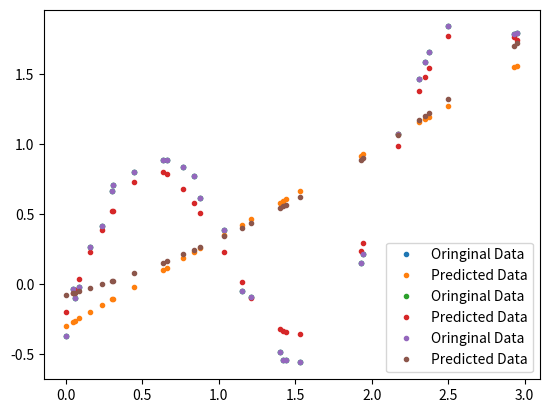

Here is the Python script that generated this plot:
import numpy as np
import matplotlib.pyplot as plt


# For this problem, we use data generator instead of real dataset
def data_generator(size,noise_scale=0.05):
    xs = np.random.uniform(low=0,high=3,size=size)

    # for function y = 0.5x - 0.3 + sin(x) + epsilon, where epsilon is a gaussian noise with std dev= 0.05
    ys = xs * 0.5 - 0.3 + np.sin(3*xs) + np.random.normal(loc=0,scale=noise_scale,size=size)
    return xs, ys


def main():
    noise_scales = [0.05,0.2]

    # for example, choose the first kind of noise scale
    noise_scale = noise_scales[0]

    # generate the data form generator given noise scale
    X_train, y_train = data_generator((100,1),noise_scale=noise_scale)
    X_test, y_test = data_generator((30,1),noise_scale=noise_scale)

    # normalize data
    mean_train = np.mean(X_train, axis = 0)
    std_train = np.std(X_train, axis = 0)
    std_train[std_train == 0]=1
    X_train_norm = (X_train - mean_train) / std_train
    X_test_norm = (X_test - mean_train) / std_train

    # add intercept
    n = len(y_train)
    m = len(y_test)
    intercept_train = np.ones(n)
    intercept_test = np.ones(m)
    X_train_new = np.c_[intercept_train, X_train_norm]
    X_test_new = np.c_[intercept_test, X_test_norm]

    # # (a) closed form solution
    X_Pseudo = np.linalg.pinv(np.dot(X_train_new.T,X_train_new))
    w = np.dot(np.dot(X_Pseudo,X_train_new.T),y_train)
    predict_labels = X_test_new.dot(w)
    plt.plot(X_test, y_test,".", label = "Oringinal Data")
    plt.plot(X_test, predict_labels,".", label = "Predicted Data")
    test_error = abs(predict_labels - y_test)
    MSE = np.mean(test_error ** 2)
    print("MSE =",MSE)
    plt.legend()
    plt.show()

    # (b) local weighted linear regression
    # bandwidth parameters
    sigma_paras = [0.2,2.0]

    # choose r
    # r = np.eye(n)
    for tao in sigma_paras:
        predict_labels = []
        for i in range(m):
            r = np.exp(-np.sum((X_train - X_test[i,]) ** 2, axis = 1)/(2 * tao ** 2))
            # for j in range(n):
            #     r[j,j] = np.exp(-np.sum((X_train_new[j] - X_test[i]) ** 2) / (2 * tao ** 2))
            RX_Pseudo = np.linalg.pinv(X_train_new.T.dot(np.diag(r)).dot(X_train_new))
            w = RX_Pseudo.dot(X_train_new.T).dot(np.diag(r)).dot(y_train)
            predict_labels.append(np.dot(X_test_new[i], w))
        plt.plot(X_test, y_test, ".", label="Oringinal Data")
        plt.plot(X_test, predict_labels, ".", label="Predicted Data")
        test_error = abs(predict_labels - y_test)
        MSE = np.mean(test_error ** 2)
        print("MSE =",MSE)
        plt.legend()
        plt.show()

main()




